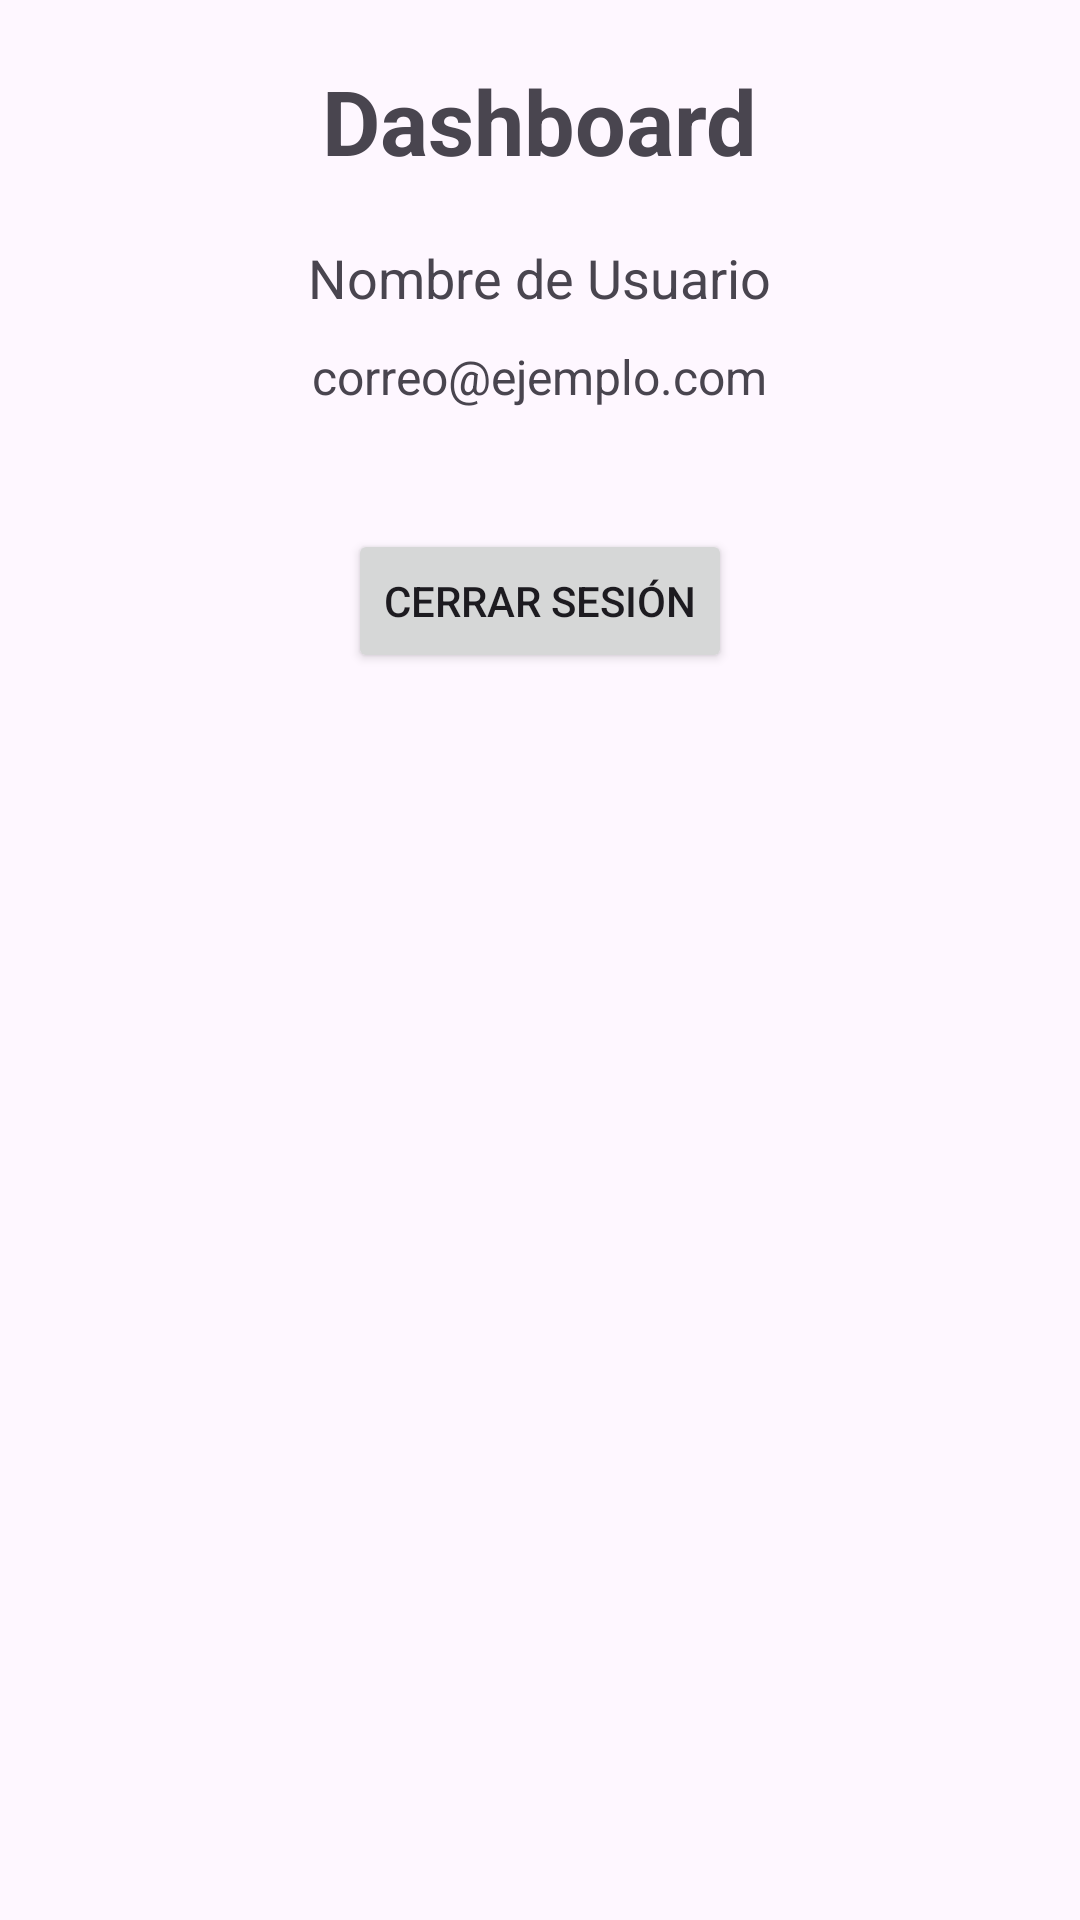

This screen was rendered from an Android layout file. Write that file and the resources it references.
<!-- AndroidManifest.xml: application theme Theme.AutenticacionApi -->
<!-- res/layout/activity_dashboard.xml -->
<?xml version="1.0" encoding="utf-8"?>
<LinearLayout xmlns:android="http://schemas.android.com/apk/res/android"
    xmlns:app="http://schemas.android.com/apk/res-auto"
    xmlns:tools="http://schemas.android.com/tools"
    android:id="@+id/main"
    android:orientation="vertical"
    android:layout_width="match_parent"
    android:layout_height="match_parent"
    android:padding="20dp"
    android:gravity="center_horizontal"
    tools:context=".controller.Dashboard">

    <TextView
        android:layout_width="wrap_content"
        android:layout_height="wrap_content"
        android:text="Dashboard"
        android:textSize="30sp"
        android:textStyle="bold"
        android:layout_marginBottom="20dp"
        />

    <TextView
        android:id="@+id/txtNombre"
        android:layout_width="wrap_content"
        android:layout_height="wrap_content"
        android:text="Nombre de Usuario"
        android:textSize="18sp"
        />

    <TextView
        android:id="@+id/txtEmail"
        android:layout_width="wrap_content"
        android:layout_height="wrap_content"
        android:text="correo@ejemplo.com"
        android:textSize="16sp"
        android:layout_marginTop="10dp"
        />

    <Button
        android:id="@+id/btnLogout"
        android:layout_width="wrap_content"
        android:layout_height="wrap_content"
        android:text="Cerrar Sesión"
        android:layout_marginTop="40dp"
        />

</LinearLayout>
<!-- resources referenced by this layout -->
<resources>
  <style name="Theme.AutenticacionApi" parent="Base.Theme.AutenticacionApi" />
  <style name="Base.Theme.AutenticacionApi" parent="Theme.Material3.DayNight.NoActionBar">
          
          
      </style>
</resources>
